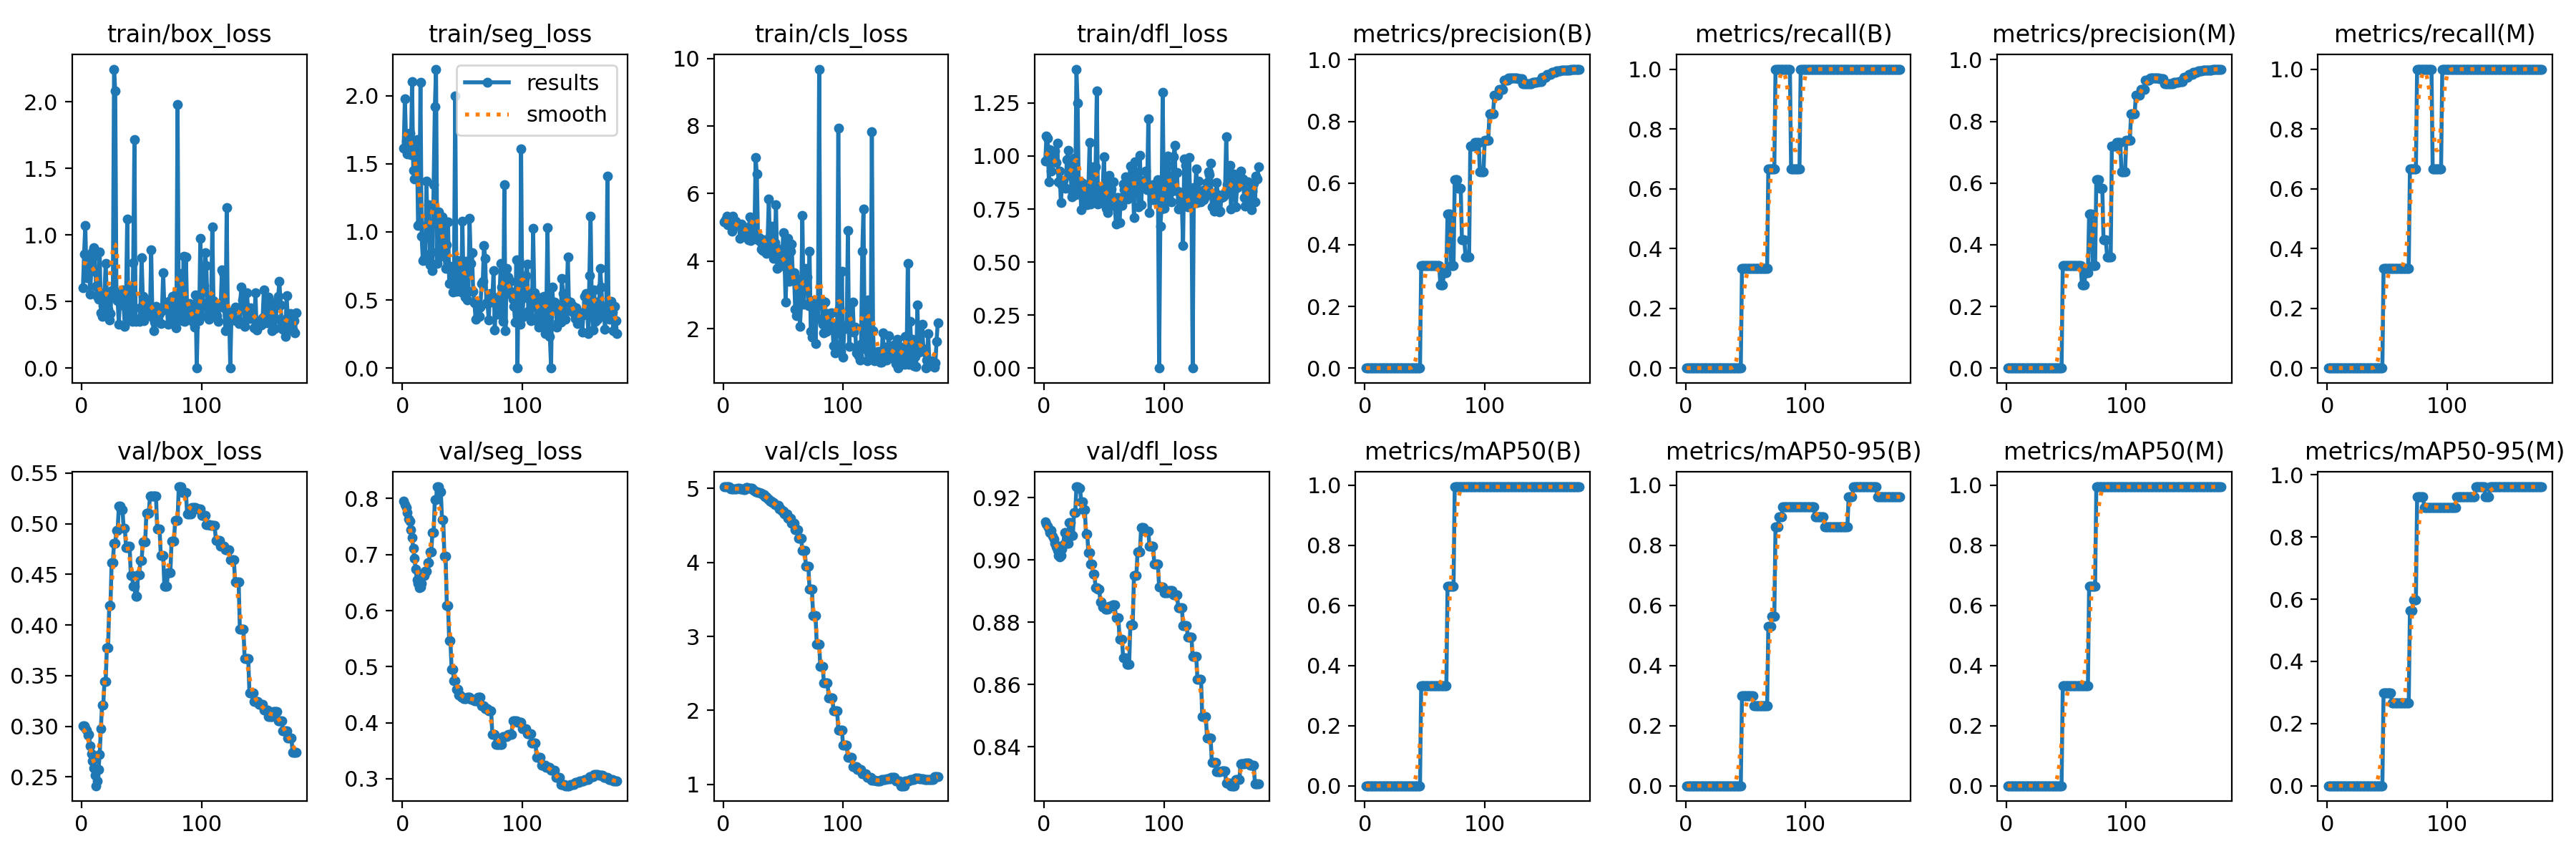

The data file committed next to this chart (first rows):
epoch, train/box_loss, train/seg_loss, train/cls_loss, train/dfl_loss, metrics/precision(B), metrics/recall(B), metrics/mAP50(B), metrics/mAP50-95(B), metrics/precision(M), metrics/recall(M), metrics/mAP50(M), metrics/mAP50-95(M), val/box_loss, val/seg_loss, val/cls_loss, val/dfl_loss, lr/pg0, lr/pg1, lr/pg2
1, 0.6007, 1.616, 5.151, 0.9756, 0, 0, 0, 0, 0, 0, 0, 0, 0.3008, 0.7954, 5.021, 0.9121, 0, 0, 0
2, 0.8555, 1.975, 5.222, 1.093, 0, 0, 0, 0, 0, 0, 0, 0, 0.3001, 0.7896, 5.023, 0.9116, 1.5821e-06, 1.5821e-06, 1.5821e-06
3, 1.071, 1.668, 5.332, 1.086, 0, 0, 0, 0, 0, 0, 0, 0, 0.2981, 0.784, 5.021, 0.9109, 3.1485e-06, 3.1485e-06, 3.1485e-06
4, 0.6786, 1.571, 5.087, 0.879, 0, 0, 0, 0, 0, 0, 0, 0, 0.296, 0.7748, 5.021, 0.9099, 4.6992e-06, 4.6992e-06, 4.6992e-06
5, 0.7879, 1.718, 5.237, 1.031, 0, 0, 0, 0, 0, 0, 0, 0, 0.2912, 0.7633, 5.019, 0.9088, 6.2341e-06, 6.2341e-06, 6.2341e-06
6, 0.8248, 1.724, 5.08, 0.9299, 0, 0, 0, 0, 0, 0, 0, 0, 0.2921, 0.7594, 4.997, 0.9094, 7.7532e-06, 7.7532e-06, 7.7532e-06
7, 0.556, 1.567, 4.88, 0.9899, 0, 0, 0, 0, 0, 0, 0, 0, 0.2809, 0.7446, 4.994, 0.9077, 9.2567e-06, 9.2567e-06, 9.2567e-06
8, 0.7288, 2.105, 5.332, 1.003, 0, 0, 0, 0, 0, 0, 0, 0, 0.2727, 0.7302, 4.994, 0.9067, 1.0744e-05, 1.0744e-05, 1.0744e-05
9, 0.8717, 1.452, 5.145, 1.024, 0, 0, 0, 0, 0, 0, 0, 0, 0.2655, 0.7113, 4.995, 0.9053, 1.2216e-05, 1.2216e-05, 1.2216e-05
10, 0.9058, 1.389, 5.175, 0.9691, 0, 0, 0, 0, 0, 0, 0, 0, 0.2584, 0.6934, 4.996, 0.9041, 1.3672e-05, 1.3672e-05, 1.3672e-05
11, 0.8455, 1.537, 5.148, 1.06, 0, 0, 0, 0, 0, 0, 0, 0, 0.2517, 0.6737, 4.998, 0.9031, 1.5113e-05, 1.5113e-05, 1.5113e-05
12, 0.6142, 1.676, 5.051, 0.8791, 0, 0, 0, 0, 0, 0, 0, 0, 0.2413, 0.6554, 4.999, 0.9015, 1.6538e-05, 1.6538e-05, 1.6538e-05
13, 0.5376, 1.046, 5.066, 0.9283, 0, 0, 0, 0, 0, 0, 0, 0, 0.2462, 0.6482, 5.001, 0.9011, 1.7947e-05, 1.7947e-05, 1.7947e-05
14, 0.5189, 1.057, 4.677, 0.7822, 0, 0, 0, 0, 0, 0, 0, 0, 0.2572, 0.6408, 4.999, 0.9015, 1.934e-05, 1.934e-05, 1.934e-05
15, 0.8731, 2.096, 5.095, 0.8614, 0, 0, 0, 0, 0, 0, 0, 0, 0.2721, 0.6415, 4.998, 0.9034, 2.0717e-05, 2.0717e-05, 2.0717e-05
16, 0.4153, 0.9662, 5.043, 0.8864, 0, 0, 0, 0, 0, 0, 0, 0, 0.2978, 0.6481, 4.993, 0.905, 2.2079e-05, 2.2079e-05, 2.2079e-05
17, 0.3887, 0.7881, 4.955, 0.8504, 0, 0, 0, 0, 0, 0, 0, 0, 0.3212, 0.6624, 4.989, 0.9087, 2.3425e-05, 2.3425e-05, 2.3425e-05
18, 0.4681, 0.8026, 4.792, 0.8492, 0, 0, 0, 0, 0, 0, 0, 0, 0.3212, 0.6624, 4.989, 0.9087, 2.4755e-05, 2.4755e-05, 2.4755e-05
19, 0.5636, 0.8105, 4.975, 0.9834, 0, 0, 0, 0, 0, 0, 0, 0, 0.344, 0.6708, 5.009, 0.9054, 2.607e-05, 2.607e-05, 2.607e-05
20, 0.7837, 1.371, 4.985, 1.025, 0, 0, 0, 0, 0, 0, 0, 0, 0.344, 0.6708, 5.009, 0.9054, 2.7369e-05, 2.7369e-05, 2.7369e-05
21, 0.5415, 0.9586, 4.634, 0.9096, 0, 0, 0, 0, 0, 0, 0, 0, 0.3771, 0.6855, 5.008, 0.9119, 2.8652e-05, 2.8652e-05, 2.8652e-05
22, 0.4425, 1.2, 5.303, 0.9699, 0, 0, 0, 0, 0, 0, 0, 0, 0.3771, 0.6855, 5.008, 0.9119, 2.9919e-05, 2.9919e-05, 2.9919e-05
23, 0.3586, 0.7551, 4.616, 0.8065, 0, 0, 0, 0, 0, 0, 0, 0, 0.4194, 0.7053, 5, 0.9079, 3.1171e-05, 3.1171e-05, 3.1171e-05
24, 0.4097, 0.8498, 5.014, 0.8256, 0, 0, 0, 0, 0, 0, 0, 0, 0.4194, 0.7053, 5, 0.9079, 3.2407e-05, 3.2407e-05, 3.2407e-05
25, 0.5841, 0.7157, 4.893, 0.9889, 0, 0, 0, 0, 0, 0, 0, 0, 0.4618, 0.7393, 4.973, 0.9151, 3.3627e-05, 3.3627e-05, 3.3627e-05
26, 0.558, 1.348, 4.812, 0.8182, 0, 0, 0, 0, 0, 0, 0, 0, 0.4618, 0.7393, 4.973, 0.9151, 3.4831e-05, 3.4831e-05, 3.4831e-05
27, 2.245, 1.918, 7.061, 1.41, 0, 0, 0, 0, 0, 0, 0, 0, 0.481, 0.7984, 4.955, 0.9235, 3.602e-05, 3.602e-05, 3.602e-05
28, 2.079, 2.195, 6.583, 1.25, 0, 0, 0, 0, 0, 0, 0, 0, 0.481, 0.7984, 4.955, 0.9235, 3.7192e-05, 3.7192e-05, 3.7192e-05
29, 0.5319, 0.77, 4.623, 0.8225, 0, 0, 0, 0, 0, 0, 0, 0, 0.4936, 0.8208, 4.949, 0.9229, 3.835e-05, 3.835e-05, 3.835e-05
30, 0.5039, 1.149, 4.695, 0.8825, 0, 0, 0, 0, 0, 0, 0, 0, 0.4936, 0.8208, 4.949, 0.9229, 3.9491e-05, 3.9491e-05, 3.9491e-05
31, 0.3294, 0.8181, 4.576, 0.7457, 0, 0, 0, 0, 0, 0, 0, 0, 0.5171, 0.8119, 4.932, 0.9187, 4.0617e-05, 4.0617e-05, 4.0617e-05
32, 0.5363, 0.8292, 4.366, 0.8705, 0, 0, 0, 0, 0, 0, 0, 0, 0.5171, 0.8119, 4.932, 0.9187, 4.1726e-05, 4.1726e-05, 4.1726e-05
33, 0.5163, 1.107, 4.319, 0.8223, 0, 0, 0, 0, 0, 0, 0, 0, 0.5142, 0.7619, 4.918, 0.9162, 4.2821e-05, 4.2821e-05, 4.2821e-05
34, 0.5864, 1.024, 4.626, 0.7972, 0, 0, 0, 0, 0, 0, 0, 0, 0.5142, 0.7619, 4.918, 0.9162, 4.3899e-05, 4.3899e-05, 4.3899e-05
35, 0.4699, 0.8308, 4.392, 0.8001, 0, 0, 0, 0, 0, 0, 0, 0, 0.4958, 0.6966, 4.889, 0.9084, 4.4962e-05, 4.4962e-05, 4.4962e-05
36, 0.3147, 0.7289, 4.223, 0.7688, 0, 0, 0, 0, 0, 0, 0, 0, 0.4958, 0.6966, 4.889, 0.9084, 4.6009e-05, 4.6009e-05, 4.6009e-05
37, 0.5156, 0.9039, 4.626, 0.8553, 0, 0, 0, 0, 0, 0, 0, 0, 0.4768, 0.6089, 4.856, 0.9023, 4.704e-05, 4.704e-05, 4.704e-05
38, 1.121, 1.073, 5.838, 1.064, 0, 0, 0, 0, 0, 0, 0, 0, 0.4768, 0.6089, 4.856, 0.9023, 4.8055e-05, 4.8055e-05, 4.8055e-05
39, 0.373, 0.6228, 4.343, 0.7753, 0, 0, 0, 0, 0, 0, 0, 0, 0.4781, 0.5459, 4.828, 0.8986, 4.9055e-05, 4.9055e-05, 4.9055e-05
40, 0.6018, 0.7488, 4.431, 0.8599, 0, 0, 0, 0, 0, 0, 0, 0, 0.4781, 0.5459, 4.828, 0.8986, 5.0039e-05, 5.0039e-05, 5.0039e-05
41, 0.6136, 0.7399, 5.025, 0.9501, 0, 0, 0, 0, 0, 0, 0, 0, 0.4488, 0.4954, 4.811, 0.8955, 5.1007e-05, 5.1007e-05, 5.1007e-05
42, 0.3522, 0.5555, 4.084, 0.8059, 0, 0, 0, 0, 0, 0, 0, 0, 0.4488, 0.4954, 4.811, 0.8955, 5.196e-05, 5.196e-05, 5.196e-05
43, 0.7905, 0.6985, 4.543, 0.9479, 0, 0, 0, 0, 0, 0, 0, 0, 0.4382, 0.475, 4.778, 0.891, 5.2896e-05, 5.2896e-05, 5.2896e-05
44, 1.714, 1.998, 5.672, 1.308, 0, 0, 0, 0, 0, 0, 0, 0, 0.4382, 0.475, 4.778, 0.891, 5.3817e-05, 5.3817e-05, 5.3817e-05
45, 0.3529, 0.5639, 3.775, 0.7728, 0, 0, 0, 0, 0, 0, 0, 0, 0.4283, 0.4598, 4.77, 0.8906, 5.4723e-05, 5.4723e-05, 5.4723e-05
46, 0.369, 0.7902, 3.834, 0.7763, 0, 0, 0, 0, 0, 0, 0, 0, 0.4283, 0.4598, 4.77, 0.8906, 5.5612e-05, 5.5612e-05, 5.5612e-05
47, 0.3551, 0.7336, 4.352, 0.8497, 0.3333, 0.3333, 0.3317, 0.2985, 0.3333, 0.3333, 0.3317, 0.2985, 0.4493, 0.4497, 4.72, 0.8865, 5.6486e-05, 5.6486e-05, 5.6486e-05
48, 0.35, 0.641, 4.129, 0.8111, 0.3333, 0.3333, 0.3317, 0.2985, 0.3333, 0.3333, 0.3317, 0.2985, 0.4493, 0.4497, 4.72, 0.8865, 5.7344e-05, 5.7344e-05, 5.7344e-05
49, 0.4523, 0.5584, 3.88, 0.8567, 0.3333, 0.3333, 0.3317, 0.2985, 0.3333, 0.3333, 0.3317, 0.2985, 0.4635, 0.4453, 4.692, 0.8849, 5.8186e-05, 5.8186e-05, 5.8186e-05
50, 0.8276, 1.08, 4.833, 0.9974, 0.3333, 0.3333, 0.3317, 0.2985, 0.3333, 0.3333, 0.3317, 0.2985, 0.4635, 0.4453, 4.692, 0.8849, 5.9013e-05, 5.9013e-05, 5.9013e-05
51, 0.5365, 0.5849, 4.215, 0.7884, 0.3333, 0.3333, 0.3317, 0.2985, 0.3333, 0.3333, 0.3317, 0.2985, 0.4824, 0.4425, 4.653, 0.8842, 5.9824e-05, 5.9824e-05, 5.9824e-05
52, 0.3577, 0.5191, 2.797, 0.7525, 0.3333, 0.3333, 0.3317, 0.2985, 0.3333, 0.3333, 0.3317, 0.2985, 0.4824, 0.4425, 4.653, 0.8842, 6.0619e-05, 6.0619e-05, 6.0619e-05
53, 0.4112, 0.7816, 3.787, 0.7317, 0.3333, 0.3333, 0.3317, 0.2985, 0.3333, 0.3333, 0.3317, 0.2985, 0.4824, 0.4425, 4.653, 0.8842, 6.1398e-05, 6.1398e-05, 6.1398e-05
54, 0.4264, 0.5003, 4.671, 0.9098, 0.3333, 0.3333, 0.3317, 0.2985, 0.3333, 0.3333, 0.3317, 0.2653, 0.5105, 0.4452, 4.6, 0.8852, 6.2162e-05, 6.2162e-05, 6.2162e-05
55, 0.5104, 0.5646, 3.406, 0.7859, 0.3333, 0.3333, 0.3317, 0.2985, 0.3333, 0.3333, 0.3317, 0.2653, 0.5105, 0.4452, 4.6, 0.8852, 6.291e-05, 6.291e-05, 6.291e-05
56, 0.3999, 1.099, 4.29, 0.8452, 0.3333, 0.3333, 0.3317, 0.2985, 0.3333, 0.3333, 0.3317, 0.2653, 0.5105, 0.4452, 4.6, 0.8852, 6.3642e-05, 6.3642e-05, 6.3642e-05
57, 0.4106, 0.7663, 4.499, 0.8028, 0.3333, 0.3333, 0.3317, 0.2653, 0.3333, 0.3333, 0.3317, 0.2653, 0.5276, 0.4415, 4.532, 0.8855, 6.4358e-05, 6.4358e-05, 6.4358e-05
58, 0.8863, 0.8469, 3.612, 0.8785, 0.3333, 0.3333, 0.3317, 0.2653, 0.3333, 0.3333, 0.3317, 0.2653, 0.5276, 0.4415, 4.532, 0.8855, 6.5059e-05, 6.5059e-05, 6.5059e-05
59, 0.3827, 0.5632, 3.664, 0.7627, 0.3333, 0.3333, 0.3317, 0.2653, 0.3333, 0.3333, 0.3317, 0.2653, 0.5276, 0.4415, 4.532, 0.8855, 6.5744e-05, 6.5744e-05, 6.5744e-05
60, 0.2806, 0.4818, 2.576, 0.6789, 0.3333, 0.3333, 0.3317, 0.2653, 0.3333, 0.3333, 0.3317, 0.2653, 0.5274, 0.4396, 4.444, 0.8814, 6.6413e-05, 6.6413e-05, 6.6413e-05
... 119 more rows
